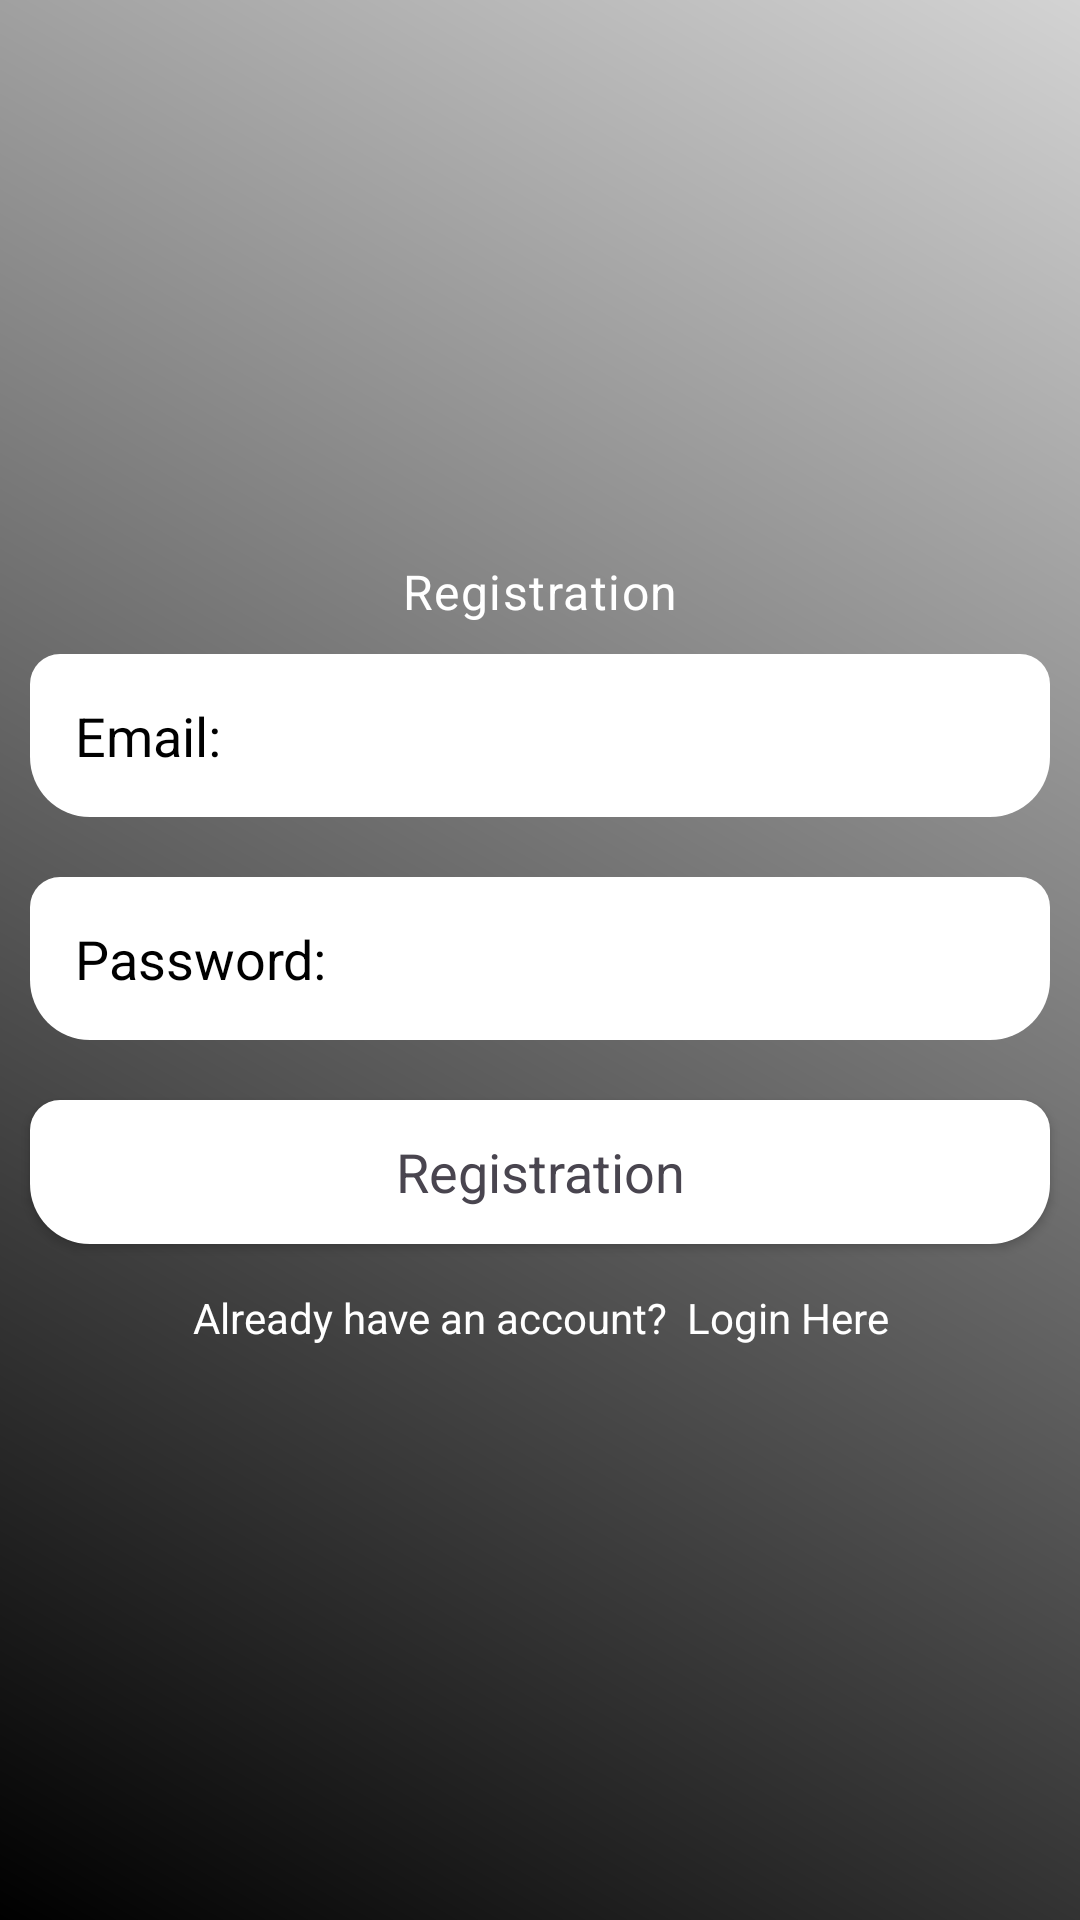

Reconstruct the res/layout file that produces this screen, plus the resources it refers to.
<!-- AndroidManifest.xml: activity theme Theme.FPExpenseTracker -->
<!-- res/layout/activity_registration.xml -->
<?xml version="1.0" encoding="utf-8"?>
<LinearLayout xmlns:android="http://schemas.android.com/apk/res/android"
    xmlns:app="http://schemas.android.com/apk/res-auto"
    xmlns:tools="http://schemas.android.com/tools"
    android:id="@+id/main"
    android:layout_width="match_parent"
    android:layout_height="match_parent"
    tools:context=".MainActivity"
    android:orientation="vertical"
    android:gravity="center"
    android:background="@drawable/background_color">

    <ScrollView
        android:layout_width="match_parent"
        android:layout_height="wrap_content">

        <LinearLayout
            android:layout_width="match_parent"
            android:orientation="vertical"
            android:gravity="center"
            android:layout_height="wrap_content"
            >

            <TextView
                android:layout_width="match_parent"
                android:layout_height="wrap_content"
                android:text="Registration"
                android:textColor="@color/white"
                android:textAppearance="?textAppearanceBodyLarge"
                android:gravity="center">

            </TextView>

            <EditText
                android:id="@+id/email_reg"
                android:layout_width="match_parent"
                android:layout_height="wrap_content"
                android:layout_margin="10dp"
                android:background="@drawable/edittext_background"
                android:hint="Email: "
                android:textColor="@color/black"
                android:textColorHint="@color/black"
                android:padding="15dp">

            </EditText>

            <EditText
                android:id="@+id/password_reg"
                android:layout_width="match_parent"
                android:layout_height="wrap_content"
                android:layout_margin="10dp"
                android:background="@drawable/edittext_background"
                android:hint="Password: "
                android:textColor="@color/black"
                android:textColorHint="@color/black"
                android:padding="15dp">

            </EditText>

            <Button
                android:layout_width="match_parent"
                android:layout_height="wrap_content"
                android:layout_margin="10dp"
                android:text="Registration"
                android:textAppearance="?android:textAppearanceMedium"
                android:background="@drawable/edittext_background"
                android:id="@+id/btn_reg">

            </Button>

            <TextView
                android:layout_width="match_parent"
                android:layout_height="wrap_content"
                android:gravity="center"
                android:text="Already have an account?  Login Here"
                android:padding="5dp"
                android:id="@+id/signin_here"
                android:textColor="@color/white"
                >

            </TextView>




        </LinearLayout>
    </ScrollView>

</LinearLayout>
<!-- resources referenced by this layout -->
<resources>
  <color name="black">#FF000000</color>
  <color name="white">#FFFFFFFF</color>
  <!-- drawable background_color (drawable) -->
  <?xml version="1.0" encoding="utf-8"?>
  <shape
      xmlns:android="http://schemas.android.com/apk/res/android">
      <gradient
          android:angle="45"
          android:startColor="#000000"
          android:endColor="#d3d3d3">
  
      </gradient>
  
  </shape>
  <!-- drawable edittext_background (drawable) -->
  <?xml version="1.0" encoding="utf-8"?>
  <shape
      xmlns:android="http://schemas.android.com/apk/res/android">
      <gradient
          android:angle="45"
          android:startColor="#FFFFFF"
          android:endColor="#FFFFFF">
  
      </gradient>
      <corners
          android:topRightRadius="10dp"
          android:topLeftRadius="10dp"
          android:bottomLeftRadius="20dp"
          android:bottomRightRadius="20dp"
          >
  
      </corners>
  
  </shape>
  <style name="Theme.FPExpenseTracker" parent="Base.Theme.FPExpenseTracker" />
  <style name="Base.Theme.FPExpenseTracker" parent="Theme.Material3.DayNight.NoActionBar">
          
          <item name="windowActionBar">false</item>
          <item name="windowNoTitle">true</item>
  
          <item name="drawerArrowStyle">@style/DrawerIconStyle</item>
          
      </style>
  <style name="DrawerIconStyle" parent="Widget.AppCompat.DrawerArrowToggle">
          <item name="color">@android:color/white</item>
      </style>
</resources>
